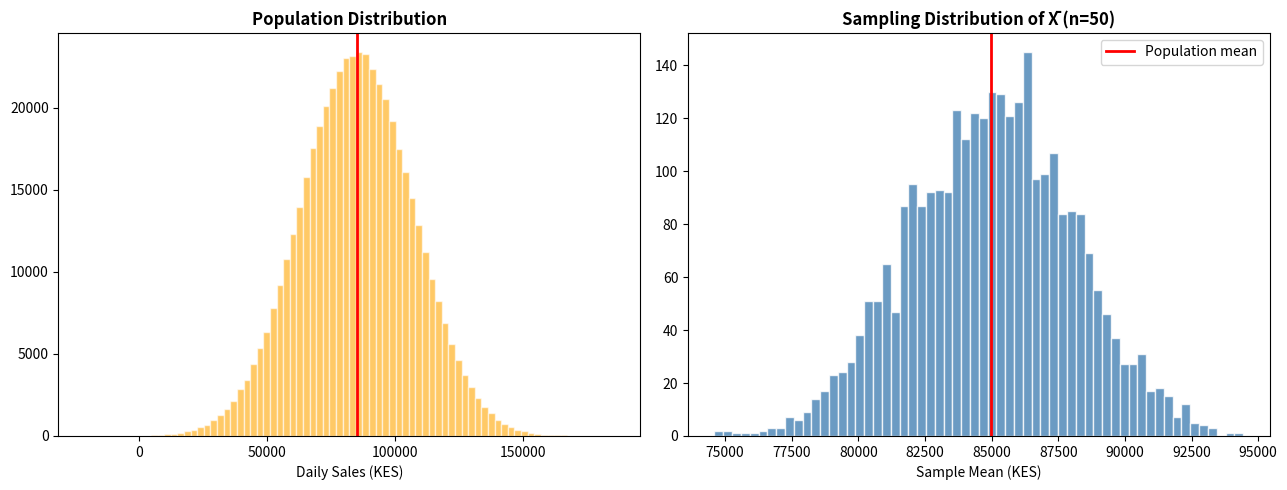

Reproduce this figure in Python. (Note: this script raises an exception after producing the figure.)
import numpy as np
from scipy import stats
import matplotlib
matplotlib.use('Agg')
import matplotlib.pyplot as plt

np.random.seed(42)
# Population: daily sales at all Nairobi supermarkets
population = np.random.normal(loc=85_000, scale=22_000, size=500_000)

# KNBS-style: take many samples and study the sampling distribution
sample_means = [np.random.choice(population, 50).mean() for _ in range(3000)]

fig, axes = plt.subplots(1, 2, figsize=(13, 5))
axes[0].hist(population, bins=80, color='orange', alpha=0.6, edgecolor='white')
axes[0].axvline(population.mean(), color='red', lw=2)
axes[0].set_title('Population Distribution', fontweight='bold')
axes[0].set_xlabel('Daily Sales (KES)')

axes[1].hist(sample_means, bins=60, color='steelblue', alpha=0.8, edgecolor='white')
axes[1].axvline(population.mean(), color='red', lw=2, label='Population mean')
axes[1].set_title('Sampling Distribution of X̄ (n=50)', fontweight='bold')
axes[1].set_xlabel('Sample Mean (KES)')
axes[1].legend()

plt.tight_layout()
fig.savefig('/tmp/day15_inference.png', dpi=120)
print(f'Population μ: KES {population.mean():,.0f}')
print(f'Mean of sample means: KES {np.mean(sample_means):,.0f}')
print(f'SE (theoretical): KES {population.std()/np.sqrt(50):,.0f}')
print(f'SE (empirical):   KES {np.std(sample_means):,.0f}')
plt.close()

import numpy as np
from scipy import stats

# Point vs interval estimation
np.random.seed(7)
# Sample of 40 M-Pesa daily transaction amounts
sample = np.random.lognormal(mean=8.0, sigma=1.1, size=40)

point_est = sample.mean()
se = sample.std(ddof=1) / np.sqrt(len(sample))
ci_95 = stats.t.interval(0.95, df=len(sample)-1, loc=point_est, scale=se)

print(f'Sample mean (point estimate): KES {point_est:,.2f}')
print(f'95% Confidence Interval: KES ({ci_95[0]:,.2f}, {ci_95[1]:,.2f})')
print(f'Width of CI: KES {ci_95[1]-ci_95[0]:,.2f}')

# Your code here
